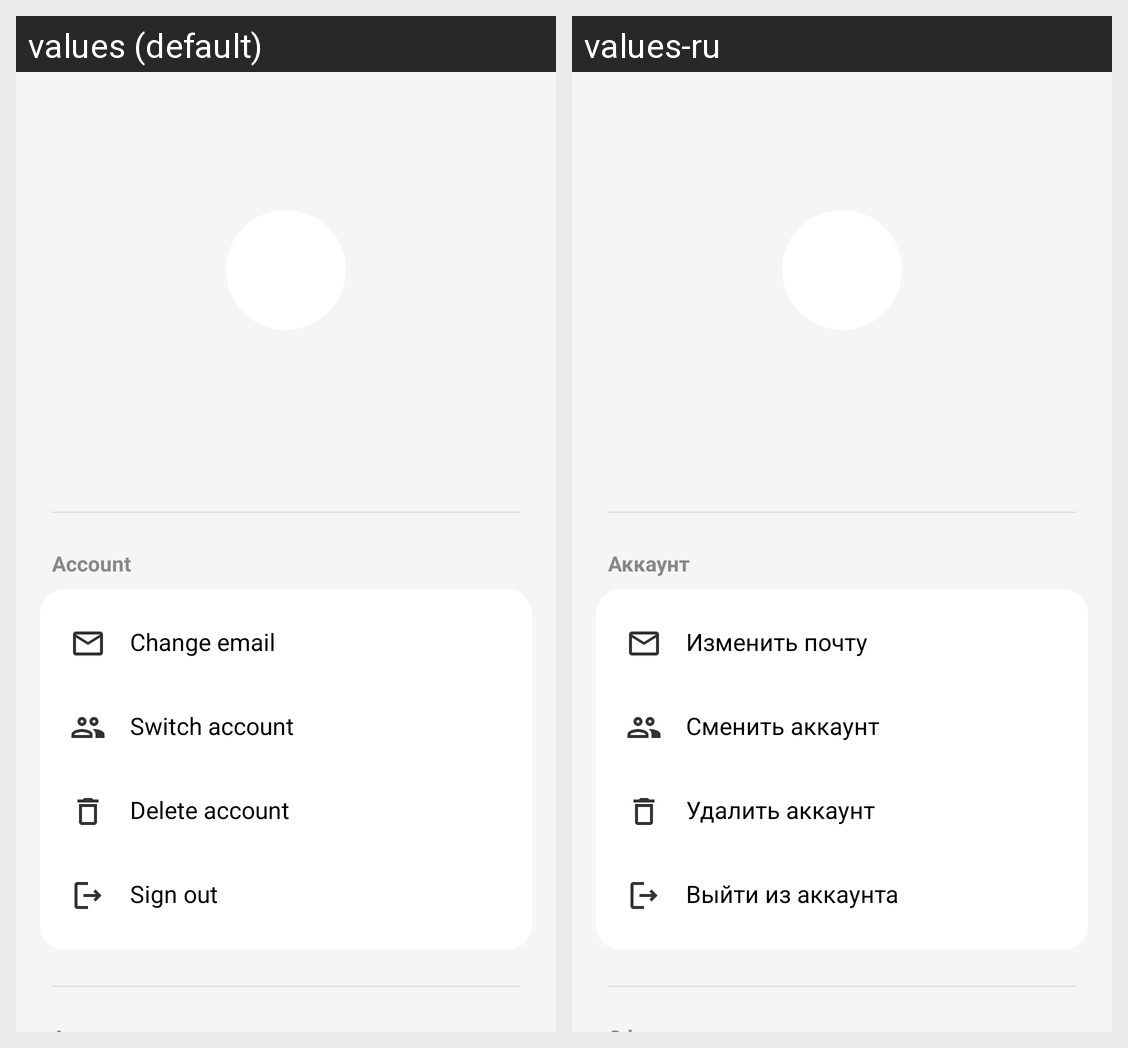

Here is an Android app screen in its default locale and in the app's own translations. Write out the translated-string differences for the strings that appear on this screen.
Android screen res/layout/layout_settings.xml rendered under 2 locales, left to right: values (default), values-ru. Device: Nexus 5 (rendered at 1080×1920; each locale shown at half size, 540×960, under a caption strip naming it); theme Theme.MyNewTime.
Strings drawn on this screen, with the default value and each locale's value (text and hints the layout hard-codes, and strings that could not be matched under every locale, appear in the picture but are not listed):

settings_section_account
  values: Account
  values-ru: Аккаунт

settings_change_email
  values: Change email
  values-ru: Изменить почту

settings_switch_account
  values: Switch account
  values-ru: Сменить аккаунт

settings_delete_account
  values: Delete account
  values-ru: Удалить аккаунт

settings_sign_out
  values: Sign out
  values-ru: Выйти из аккаунта
